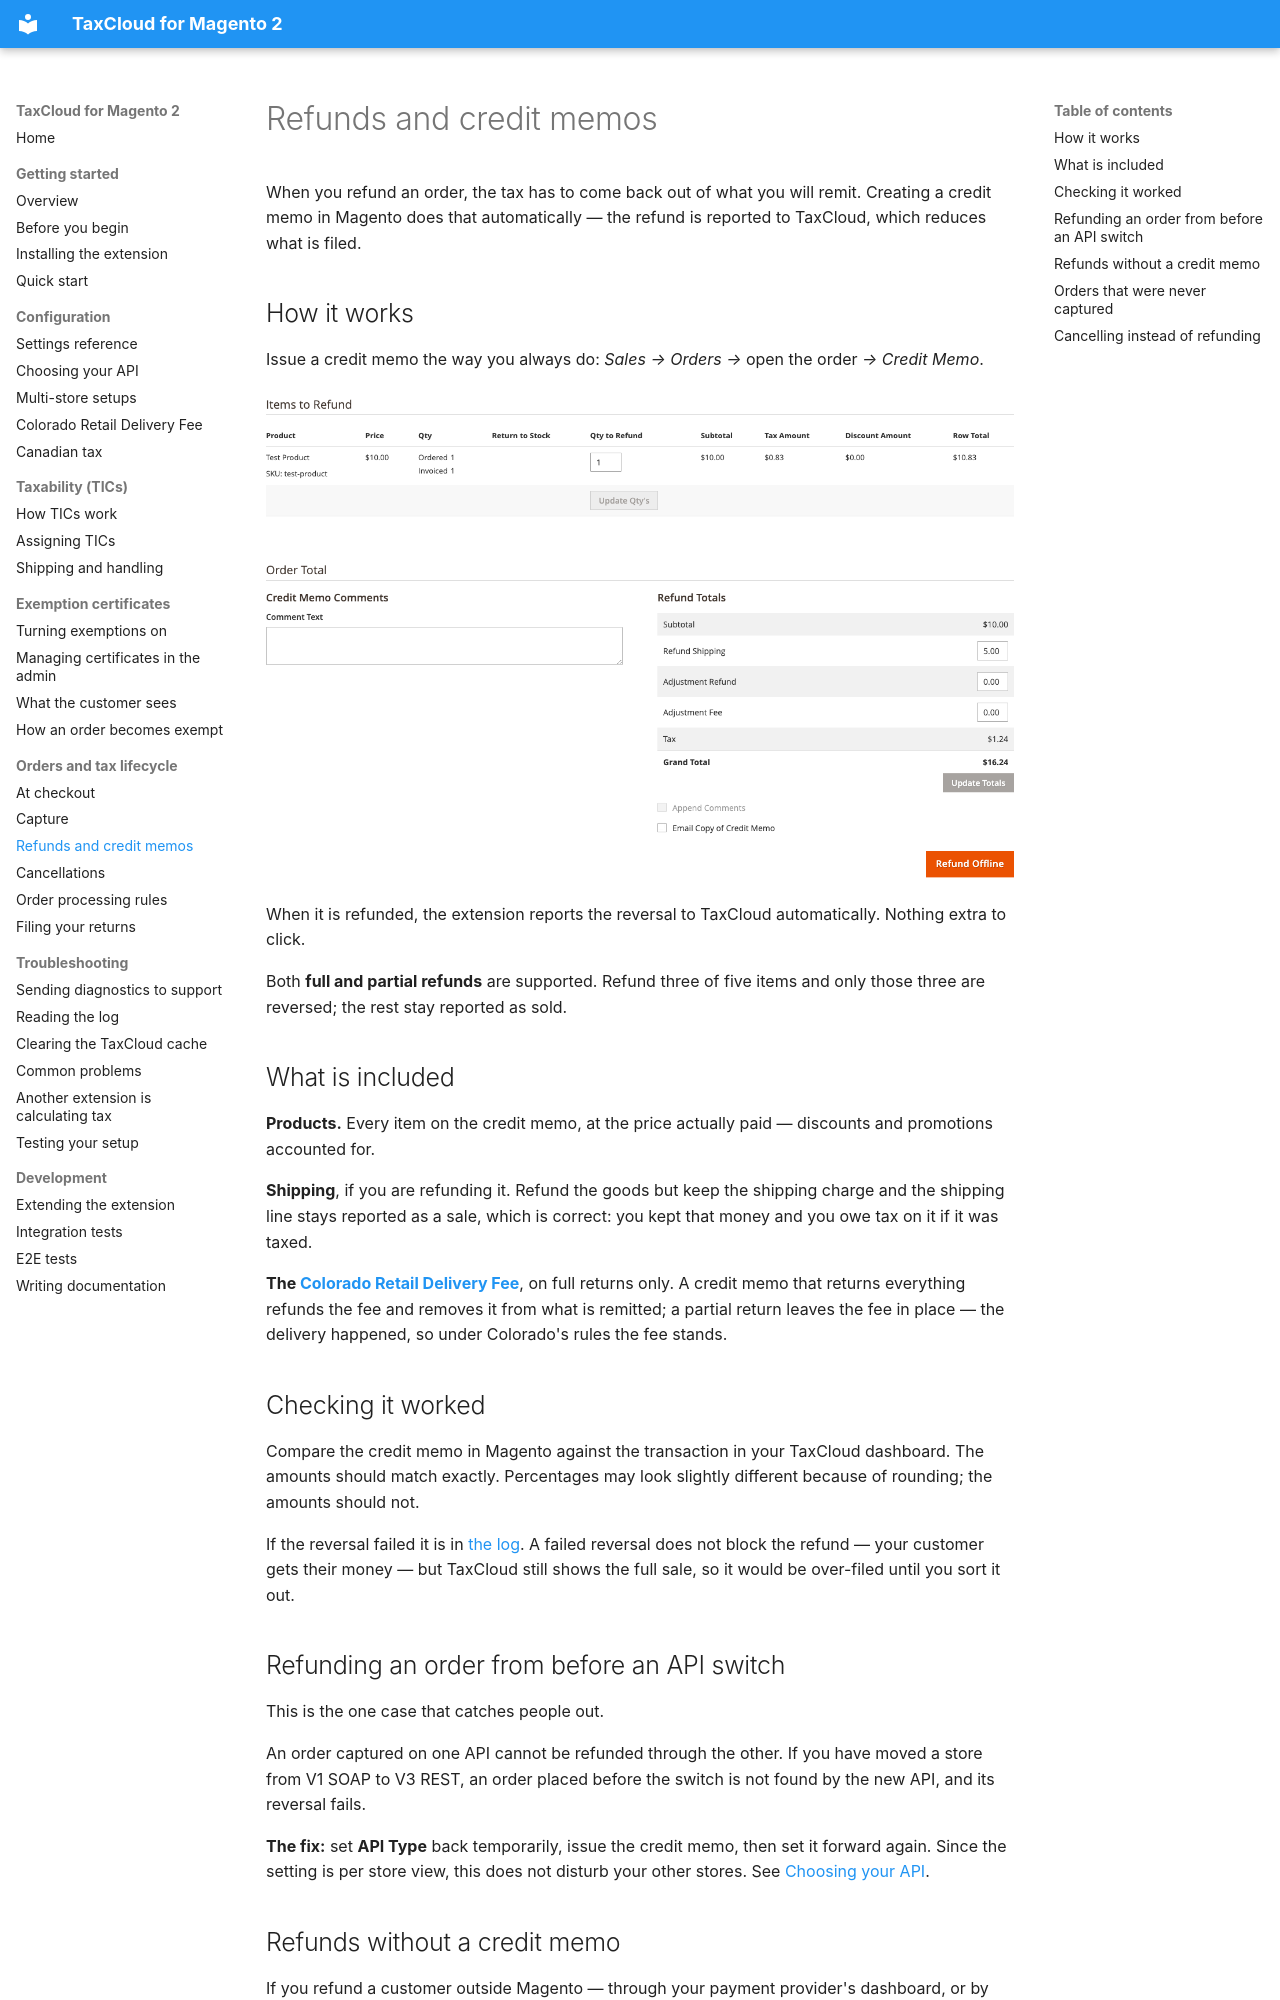

repository: FedTax/Magento2 · page: refunds/index.html · generator: mkdocs

# Refunds and credit memos

When you refund an order, the tax has to come back out of what you will remit.
Creating a credit memo in Magento does that automatically — the refund is
reported to TaxCloud, which reduces what is filed.

## How it works

Issue a credit memo the way you always do: *Sales → Orders →* open the order
*→ Credit Memo*.

![The credit memo screen, with per-item quantities to refund and the refund totals](images/refund-credit-memo.png)

When it is refunded, the extension reports the reversal to TaxCloud
automatically. Nothing extra to click.

Both **full and partial refunds** are supported. Refund three of five items and
only those three are reversed; the rest stay reported as sold.

## What is included

**Products.** Every item on the credit memo, at the price actually paid —
discounts and promotions accounted for.

**Shipping**, if you are refunding it. Refund the goods but keep the shipping
charge and the shipping line stays reported as a sale, which is correct: you
kept that money and you owe tax on it if it was taxed.

**The [Colorado Retail Delivery Fee](colorado-retail-delivery-fee.md)**, on
full returns only. A credit memo that returns everything refunds the fee and
removes it from what is remitted; a partial return leaves the fee in place —
the delivery happened, so under Colorado's rules the fee stands.

## Checking it worked

Compare the credit memo in Magento against the transaction in your TaxCloud
dashboard. The amounts should match exactly. Percentages may look slightly
different because of rounding; the amounts should not.

If the reversal failed it is in [the log](logs.md). A failed reversal does not
block the refund — your customer gets their money — but TaxCloud still shows the
full sale, so it would be over-filed until you sort it out.

## Refunding an order from before an API switch

This is the one case that catches people out.

An order captured on one API cannot be refunded through the other. If you have
moved a store from V1 SOAP to V3 REST, an order placed before the switch is not
found by the new API, and its reversal fails.

**The fix:** set **API Type** back temporarily, issue the credit memo, then set
it forward again. Since the setting is per store view, this does not disturb your
other stores. See [Choosing your API](choosing-your-api.md).
